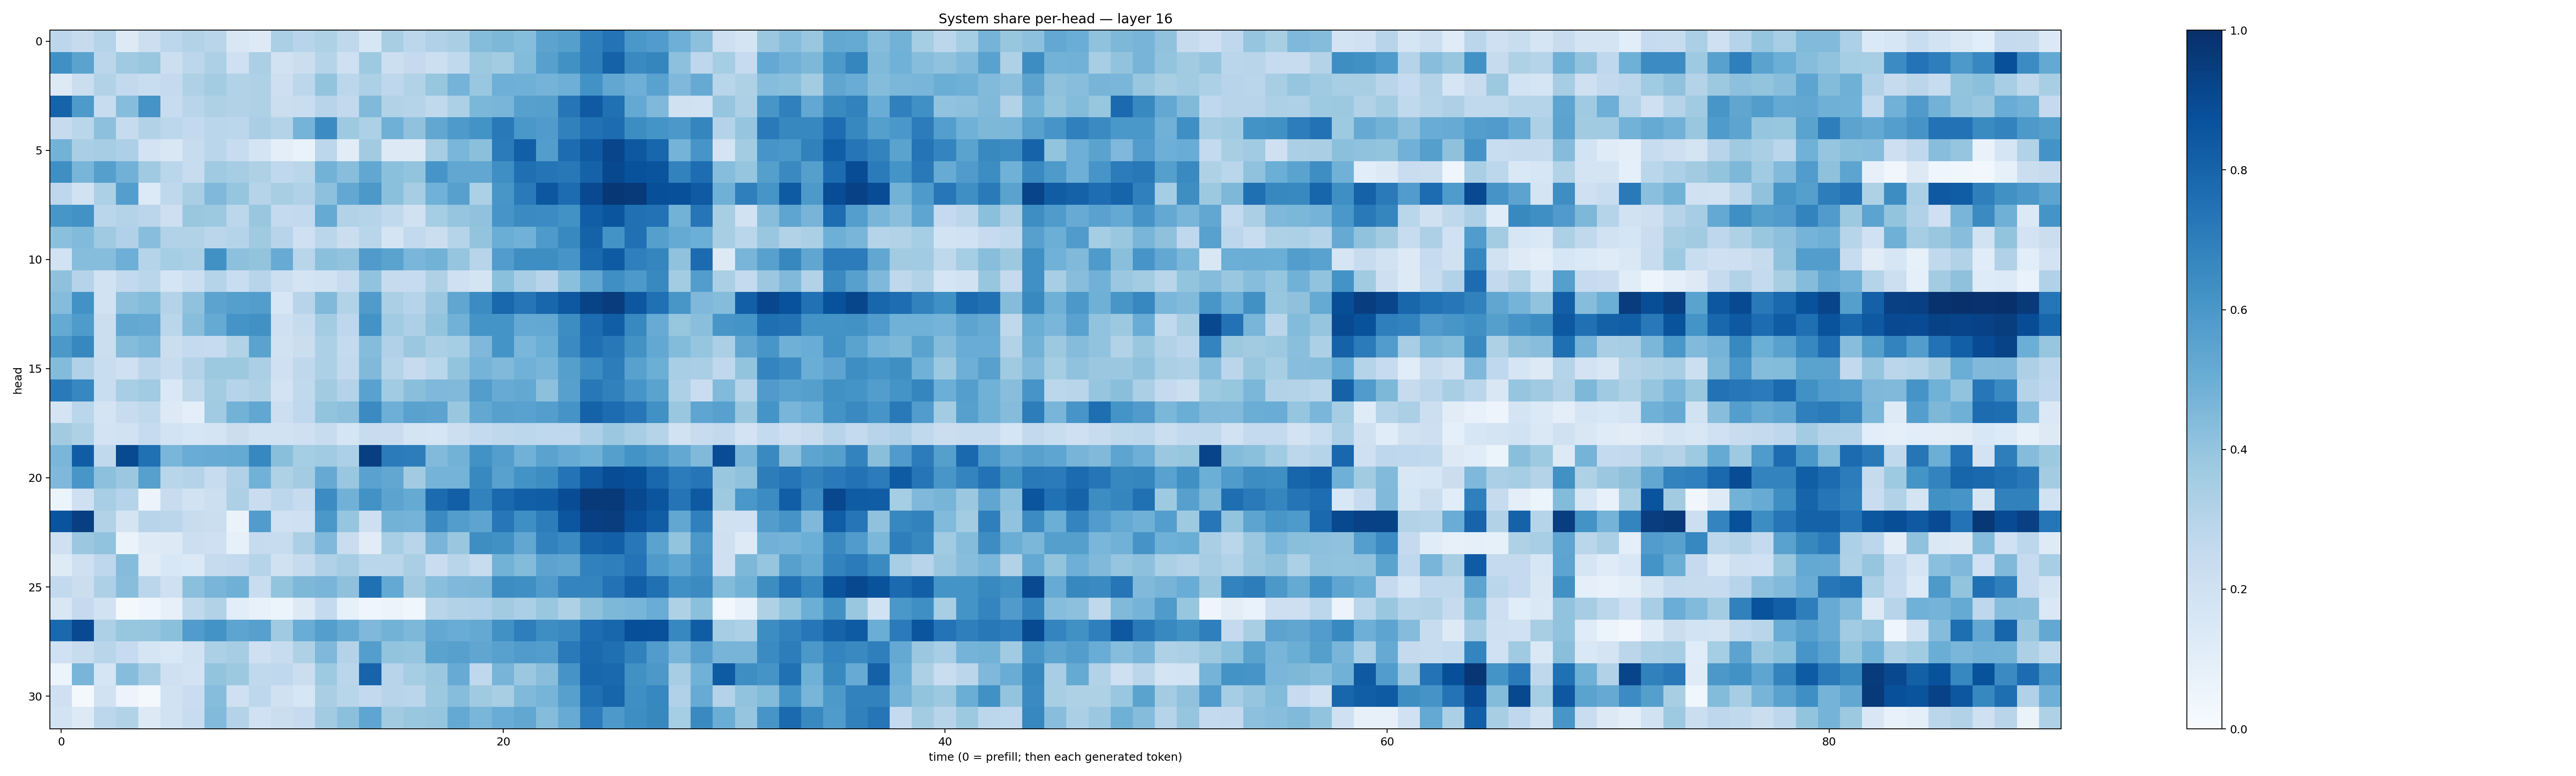

Data behind this chart, as committed beside it:
0.27992147, 0.24569517, 0.30155414, 0.12785313, 0.21607909, 0.28030246, 0.31586927, 0.2919129, 0.15099074, 0.13280608, 0.33331358, 0.29372036, 0.3220884, 0.2711753, 0.15822257, 0.34274846, 0.2808043, 0.3184397, 0.33967966, 0.43469757, 0.45574751, 0.4301454, 0.5443839, 0.5651109
0.6319, 0.55, 0.2842, 0.3693, 0.3898, 0.2173, 0.278, 0.3266, 0.2051, 0.3343, 0.1911, 0.2237, 0.3001, 0.2063, 0.3748, 0.2182, 0.252, 0.2179, 0.2641, 0.3754, 0.3587, 0.4378, 0.5619, 0.6257
0.1318, 0.225, 0.3162, 0.2612, 0.2319, 0.2519, 0.3234, 0.3562, 0.3142, 0.324, 0.2122, 0.2779, 0.4023, 0.2797, 0.329, 0.2738, 0.3087, 0.3935, 0.4756, 0.3869, 0.4945, 0.4911, 0.476, 0.4939
0.8015, 0.5867, 0.239, 0.4316, 0.6107, 0.2402, 0.2893, 0.3207, 0.3158, 0.3216, 0.226, 0.2312, 0.2939, 0.2616, 0.4456, 0.3153, 0.2984, 0.2624, 0.3316, 0.4591, 0.4679, 0.5602, 0.5642, 0.7281
0.2433, 0.288, 0.4173, 0.2457, 0.3117, 0.279, 0.26, 0.2885, 0.2779, 0.3382, 0.3064, 0.4733, 0.6457, 0.3743, 0.331, 0.4902, 0.4095, 0.5308, 0.5894, 0.6197, 0.7162, 0.5992, 0.5806, 0.687
0.4787, 0.3369, 0.3478, 0.3263, 0.1821, 0.1518, 0.2359, 0.2887, 0.24, 0.1755, 0.09934, 0.07003, 0.2796, 0.1104, 0.3605, 0.1306, 0.1279, 0.3513, 0.4627, 0.4184, 0.7085, 0.8184, 0.5731, 0.7664
0.6361, 0.4687, 0.5661, 0.4821, 0.3673, 0.2889, 0.2394, 0.3707, 0.3505, 0.3223, 0.2681, 0.2876, 0.4804, 0.4262, 0.5309, 0.4214, 0.3997, 0.6085, 0.5292, 0.5293, 0.633, 0.7556, 0.7349, 0.7224
0.2752, 0.1936, 0.3312, 0.5701, 0.1361, 0.2711, 0.3361, 0.4502, 0.3984, 0.3007, 0.3429, 0.3176, 0.4159, 0.5251, 0.5942, 0.4193, 0.35, 0.4849, 0.5597, 0.3292, 0.6054, 0.7121, 0.8502, 0.7682
0.6038, 0.6212, 0.2863, 0.3058, 0.2842, 0.214, 0.3832, 0.3764, 0.2799, 0.3895, 0.2544, 0.2589, 0.5186, 0.3137, 0.2976, 0.2623, 0.1964, 0.3535, 0.3978, 0.4069, 0.6086, 0.65, 0.6467, 0.6222
0.4183, 0.4434, 0.3698, 0.3188, 0.4286, 0.3128, 0.3109, 0.2851, 0.2997, 0.371, 0.2955, 0.2078, 0.2857, 0.2226, 0.2918, 0.1791, 0.26, 0.2225, 0.298, 0.4006, 0.5021, 0.482, 0.5876, 0.6564
0.1887, 0.4319, 0.4315, 0.494, 0.3006, 0.3518, 0.3326, 0.6272, 0.4162, 0.4011, 0.5097, 0.2899, 0.4216, 0.4043, 0.5792, 0.5496, 0.4625, 0.4803, 0.3953, 0.2943, 0.5766, 0.6384, 0.6386, 0.6084
0.4128, 0.3021, 0.19, 0.2613, 0.2855, 0.1704, 0.2158, 0.3021, 0.231, 0.2963, 0.2168, 0.1785, 0.1893, 0.2351, 0.4041, 0.2451, 0.2464, 0.3238, 0.2091, 0.1764, 0.4195, 0.344, 0.2962, 0.4192
0.436, 0.6235, 0.1875, 0.4177, 0.4408, 0.3074, 0.4086, 0.5449, 0.5638, 0.5717, 0.1628, 0.2961, 0.4459, 0.3112, 0.5795, 0.3346, 0.2998, 0.3801, 0.5336, 0.6458, 0.7875, 0.7306, 0.7904, 0.8438
0.5183, 0.5833, 0.2246, 0.5266, 0.5153, 0.2874, 0.4262, 0.5176, 0.6111, 0.6276, 0.2059, 0.243, 0.3582, 0.2735, 0.6174, 0.3635, 0.3277, 0.4014, 0.4812, 0.6154, 0.6164, 0.5231, 0.5235, 0.643
0.5961, 0.6635, 0.2259, 0.4364, 0.4603, 0.223, 0.2555, 0.2495, 0.3139, 0.5494, 0.1924, 0.2189, 0.3314, 0.2562, 0.4372, 0.3181, 0.3808, 0.3335, 0.3547, 0.4507, 0.614, 0.4643, 0.4976, 0.6505
0.4379, 0.3188, 0.2337, 0.2095, 0.2846, 0.2399, 0.3069, 0.3786, 0.3754, 0.3326, 0.2098, 0.2733, 0.3289, 0.2603, 0.4483, 0.3024, 0.2429, 0.286, 0.4001, 0.4743, 0.4489, 0.4868, 0.4654, 0.5659
0.7118, 0.6641, 0.2307, 0.3465, 0.365, 0.1463, 0.2713, 0.3579, 0.3005, 0.3224, 0.1816, 0.2633, 0.3595, 0.3054, 0.551, 0.3663, 0.4229, 0.4498, 0.4456, 0.5742, 0.5083, 0.5262, 0.4156, 0.5612
0.176, 0.2866, 0.1774, 0.2361, 0.2626, 0.128, 0.1012, 0.3655, 0.4792, 0.5292, 0.215, 0.2682, 0.3993, 0.4156, 0.6522, 0.4957, 0.552, 0.5448, 0.385, 0.5264, 0.5596, 0.5534, 0.5699, 0.6107
0.3613, 0.3233, 0.1835, 0.1934, 0.2463, 0.1846, 0.159, 0.1781, 0.2246, 0.1885, 0.1932, 0.2075, 0.2396, 0.168, 0.2401, 0.23, 0.1777, 0.1687, 0.2183, 0.2565, 0.2708, 0.2801, 0.2659, 0.2671
0.4639, 0.8261, 0.2637, 0.898, 0.752, 0.4613, 0.507, 0.5116, 0.5166, 0.6677, 0.4249, 0.353, 0.3665, 0.3315, 0.9406, 0.7082, 0.701, 0.4433, 0.4803, 0.6239, 0.5702, 0.4813, 0.5502, 0.5091
0.4517, 0.6048, 0.4156, 0.3799, 0.5598, 0.2911, 0.3075, 0.2364, 0.3172, 0.482, 0.322, 0.3562, 0.5132, 0.386, 0.5544, 0.5301, 0.3596, 0.4748, 0.4729, 0.6578, 0.5555, 0.6176, 0.6441, 0.7399
0.05287, 0.2065, 0.3473, 0.302, 0.05523, 0.2365, 0.1895, 0.2178, 0.3252, 0.2293, 0.279, 0.2428, 0.6478, 0.484, 0.6236, 0.5433, 0.5192, 0.7706, 0.8198, 0.6821, 0.7836, 0.8189, 0.8273, 0.8877
0.8596, 0.9383, 0.3102, 0.1743, 0.2949, 0.2847, 0.2378, 0.2263, 0.06287, 0.5748, 0.2016, 0.206, 0.5999, 0.3956, 0.2135, 0.4805, 0.4735, 0.6513, 0.5711, 0.5429, 0.7256, 0.6349, 0.702, 0.8537
0.2057, 0.3824, 0.4051, 0.06384, 0.1214, 0.1292, 0.2174, 0.2059, 0.08381, 0.2457, 0.2357, 0.3321, 0.4512, 0.2297, 0.1126, 0.3468, 0.2921, 0.4658, 0.3838, 0.6388, 0.6278, 0.5282, 0.6801, 0.6492
0.1248, 0.2078, 0.2755, 0.4337, 0.1131, 0.156, 0.1398, 0.2449, 0.2605, 0.3003, 0.1989, 0.2436, 0.32, 0.3494, 0.2865, 0.2875, 0.3389, 0.2284, 0.2895, 0.2421, 0.4789, 0.4376, 0.5433, 0.534
0.2597, 0.2227, 0.3266, 0.4258, 0.2815, 0.2032, 0.4205, 0.4662, 0.4901, 0.2331, 0.4014, 0.4552, 0.4685, 0.4102, 0.753, 0.5227, 0.3618, 0.4239, 0.452, 0.4547, 0.6439, 0.6345, 0.5818, 0.6747
0.1489, 0.2508, 0.1885, 0.01863, 0.04269, 0.07879, 0.2642, 0.3122, 0.107, 0.07379, 0.05182, 0.131, 0.2563, 0.0833, 0.04051, 0.05813, 0.03629, 0.2928, 0.31, 0.3174, 0.3594, 0.3324, 0.3902, 0.3207
0.7783, 0.9009, 0.3262, 0.3908, 0.3963, 0.4196, 0.5775, 0.6192, 0.5408, 0.559, 0.3689, 0.504, 0.5684, 0.5187, 0.4513, 0.4774, 0.4556, 0.5247, 0.505, 0.5216, 0.6266, 0.6957, 0.6382, 0.6545
0.1995, 0.236, 0.2905, 0.2499, 0.1713, 0.1459, 0.1933, 0.3318, 0.3507, 0.208, 0.2366, 0.3205, 0.4514, 0.3072, 0.5676, 0.3989, 0.3963, 0.5505, 0.5614, 0.5319, 0.5579, 0.5784, 0.5715, 0.7113
0.06069, 0.468, 0.1697, 0.4335, 0.3497, 0.2035, 0.1818, 0.3986, 0.378, 0.2618, 0.2676, 0.2224, 0.3721, 0.2871, 0.7985, 0.2958, 0.3523, 0.3813, 0.5084, 0.2666, 0.4709, 0.3797, 0.4268, 0.6118
0.2062, 0.01957, 0.1928, 0.05628, 0.01712, 0.1951, 0.228, 0.4307, 0.2076, 0.2735, 0.1973, 0.159, 0.3394, 0.2906, 0.2596, 0.2966, 0.2834, 0.3764, 0.4331, 0.368, 0.3416, 0.4466, 0.4712, 0.5608
0.1868, 0.1259, 0.2798, 0.3106, 0.1324, 0.1919, 0.2374, 0.4438, 0.3076, 0.1997, 0.219, 0.2468, 0.3596, 0.4205, 0.5367, 0.3602, 0.3837, 0.3984, 0.5203, 0.4614, 0.5056, 0.53, 0.436, 0.5092
